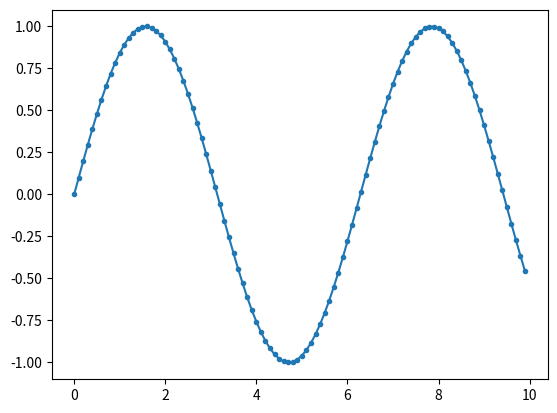

This figure's Python source:
#!/usr/bin/python
import numpy as np
import matplotlib.pyplot as plt
from matplotlib.ticker import MaxNLocator

fig = plt.figure()
ax = fig.add_subplot(111)
x = np.arange(0, 10, 0.1)
y = np.sin(x)
ax.plot(x, y, marker=".")
plt.show()
